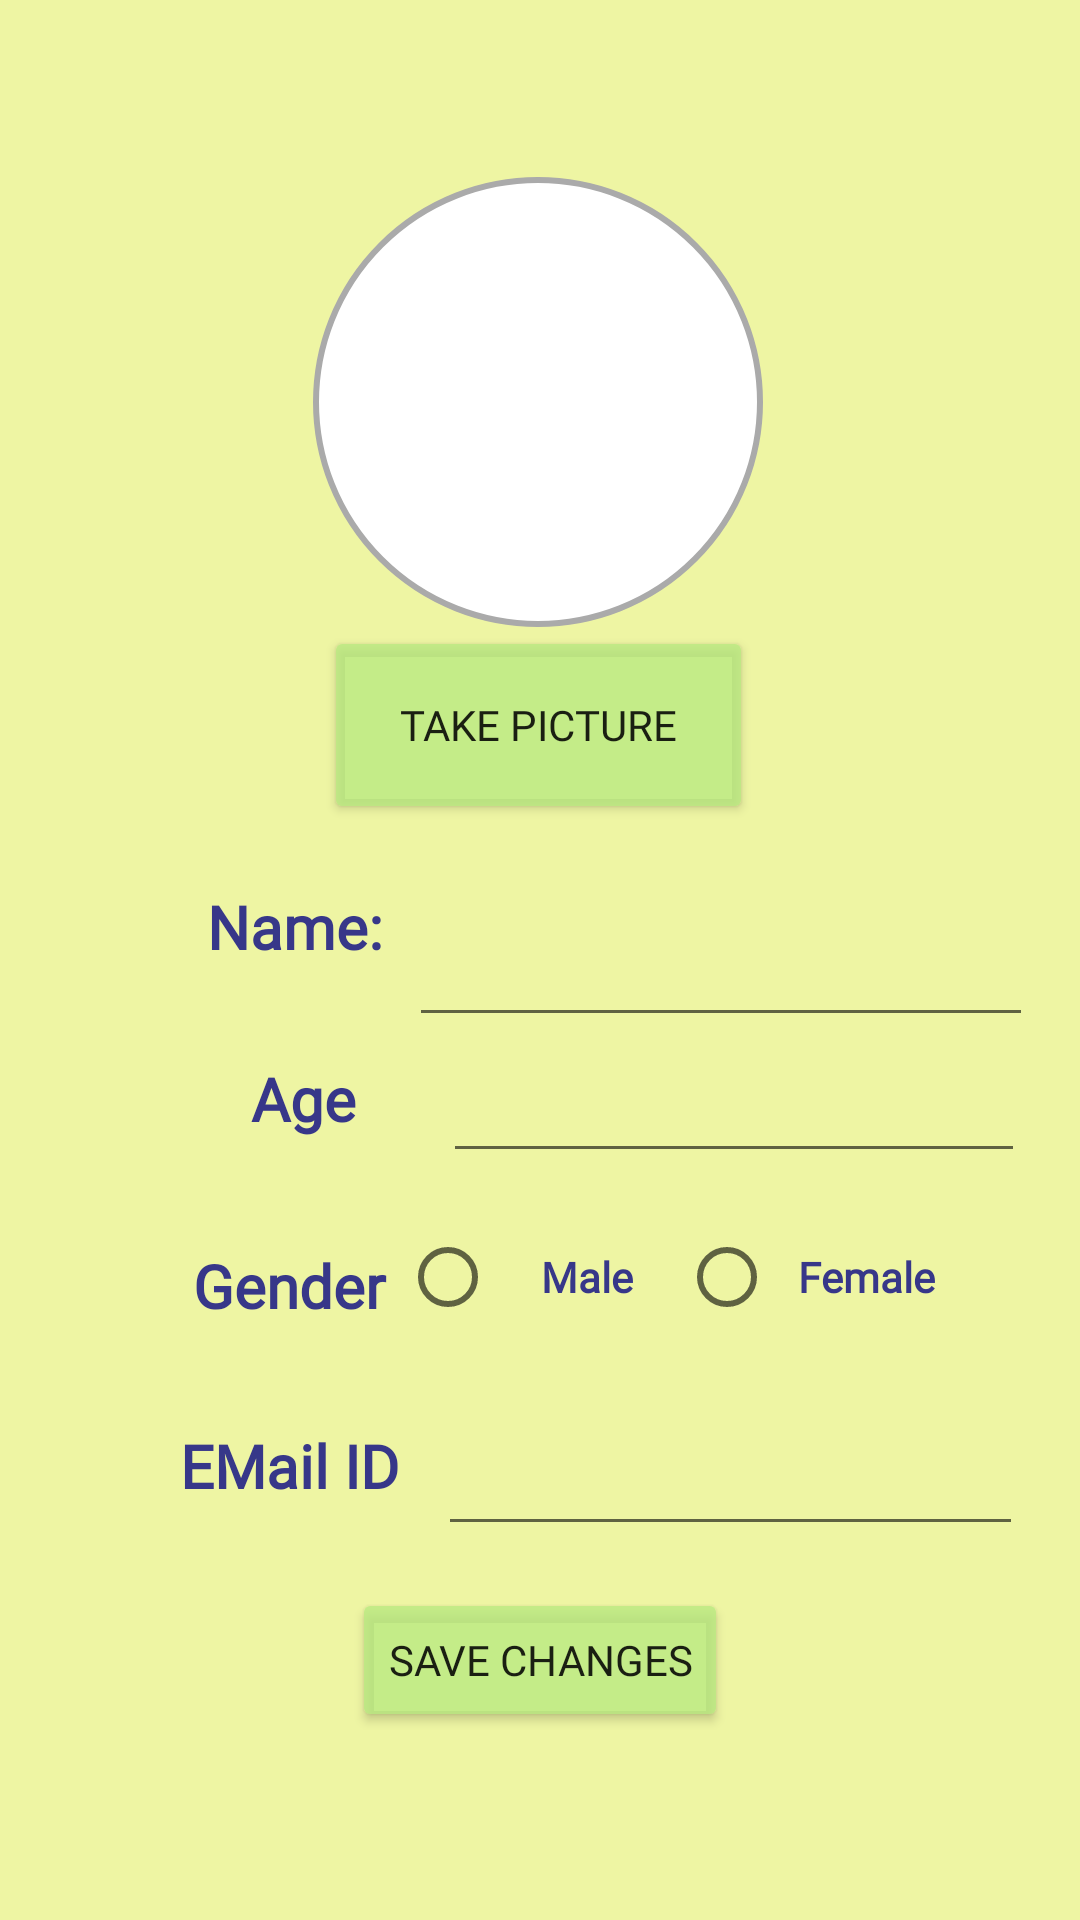

The Android layout XML behind this screen, and the referenced resources:
<!-- AndroidManifest.xml: application theme Theme.GroceryProject -->
<!-- res/layout/activity_profile.xml -->
<?xml version="1.0" encoding="utf-8"?>
<androidx.constraintlayout.widget.ConstraintLayout xmlns:android="http://schemas.android.com/apk/res/android"
    xmlns:app="http://schemas.android.com/apk/res-auto"
    xmlns:tools="http://schemas.android.com/tools"
    android:layout_width="match_parent"
    android:layout_height="match_parent"
    android:background="#C4EBF489"
    android:padding="16dp">


    <EditText
        android:id="@+id/editTextText3"
        android:layout_width="195dp"
        android:layout_height="44dp"
        android:layout_marginTop="109dp"
        android:ems="10"
        android:fontFamily="@font/bentham"
        android:inputType="text"
        android:textColor="#373789"
        android:textSize="20sp"
        android:textStyle="bold"
        app:layout_constraintBottom_toBottomOf="parent"
        app:layout_constraintEnd_toEndOf="parent"
        app:layout_constraintHorizontal_bias="0.684"
        app:layout_constraintStart_toEndOf="@+id/textView9"
        app:layout_constraintTop_toTopOf="parent"
        app:layout_constraintVertical_bias="0.761" />

    <TextView
        android:id="@+id/textView12"
        android:layout_width="79dp"
        android:layout_height="36dp"
        android:fontFamily="@font/bentham"
        android:gravity="center"
        android:text="Name:"
        android:textColor="#373789"
        android:textSize="20sp"
        android:textStyle="bold"
        app:layout_constraintBottom_toBottomOf="parent"
        app:layout_constraintEnd_toEndOf="parent"
        app:layout_constraintHorizontal_bias="0.173"
        app:layout_constraintStart_toStartOf="parent"
        app:layout_constraintTop_toTopOf="parent"
        app:layout_constraintVertical_bias="0.481" />

    <TextView
        android:id="@+id/textView11"
        android:layout_width="85dp"
        android:layout_height="43dp"
        android:fontFamily="@font/bentham"
        android:gravity="center"
        android:text="Gender"
        android:textColor="#373789"
        android:textSize="20sp"
        android:textStyle="bold"
        app:layout_constraintBottom_toBottomOf="parent"
        app:layout_constraintEnd_toEndOf="parent"
        app:layout_constraintHorizontal_bias="0.156"
        app:layout_constraintStart_toStartOf="parent"
        app:layout_constraintTop_toTopOf="parent"
        app:layout_constraintVertical_bias="0.692" />

    <TextView
        android:id="@+id/textView10"
        android:layout_width="85dp"
        android:layout_height="43dp"
        android:fontFamily="@font/bentham"
        android:gravity="center"
        android:text="Age"
        android:textColor="#373789"
        android:textSize="20sp"
        android:textStyle="bold"
        app:layout_constraintBottom_toBottomOf="parent"
        app:layout_constraintEnd_toEndOf="parent"
        app:layout_constraintHorizontal_bias="0.176"
        app:layout_constraintStart_toStartOf="parent"
        app:layout_constraintTop_toTopOf="parent"
        app:layout_constraintVertical_bias="0.582" />

    <ImageView
        android:id="@+id/profileImageView"
        android:layout_width="150dp"
        android:layout_height="150dp"
        android:background="@drawable/circular_button"
        android:scaleType="centerCrop"
        android:src="@drawable/profile"
        app:layout_constraintBottom_toBottomOf="parent"
        app:layout_constraintEnd_toEndOf="parent"
        app:layout_constraintHorizontal_bias="0.497"
        app:layout_constraintStart_toStartOf="parent"
        app:layout_constraintTop_toTopOf="parent"
        app:layout_constraintVertical_bias="0.094" />

    <Button
        android:id="@+id/btnTakePicture"
        android:layout_width="143dp"
        android:layout_height="66dp"
        android:layout_marginTop="108dp"
        android:backgroundTint="#C7B9E981"
        android:fontFamily="@font/bentham"
        android:text="Take Picture"
        app:layout_constraintBottom_toBottomOf="parent"
        app:layout_constraintEnd_toEndOf="parent"
        app:layout_constraintHorizontal_bias="0.498"
        app:layout_constraintStart_toStartOf="parent"
        app:layout_constraintTop_toTopOf="parent"
        app:layout_constraintVertical_bias="0.195" />

    <TextView
        android:id="@+id/textView9"
        android:layout_width="85dp"
        android:layout_height="43dp"
        android:fontFamily="@font/bentham"
        android:gravity="center"
        android:text="EMail ID"
        android:textColor="#373789"
        android:textSize="20sp"
        android:textStyle="bold"
        app:layout_constraintBottom_toBottomOf="parent"
        app:layout_constraintEnd_toEndOf="parent"
        app:layout_constraintHorizontal_bias="0.156"
        app:layout_constraintStart_toStartOf="parent"
        app:layout_constraintTop_toTopOf="parent"
        app:layout_constraintVertical_bias="0.798" />

    <RadioGroup
        android:id="@+id/member"
        android:layout_width="202dp"
        android:layout_height="81dp"
        android:gravity="center"
        android:orientation="horizontal"
        app:layout_constraintBottom_toBottomOf="parent"
        app:layout_constraintEnd_toEndOf="parent"
        app:layout_constraintHorizontal_bias="0.867"
        app:layout_constraintStart_toStartOf="parent"
        app:layout_constraintTop_toTopOf="parent"
        app:layout_constraintVertical_bias="0.701">

        <RadioButton
            android:id="@+id/male"
            android:layout_width="93dp"
            android:layout_height="48dp"
            android:fontFamily="@font/bentham"
            android:gravity="center"
            android:orientation="horizontal"
            android:text="Male"
            android:textColor="#373789"
            android:textStyle="bold"
            tools:layout_editor_absoluteX="177dp"
            tools:layout_editor_absoluteY="428dp" />

        <RadioButton
            android:id="@+id/female"
            android:layout_width="93dp"
            android:layout_height="48dp"
            android:fontFamily="@font/bentham"
            android:gravity="center"
            android:orientation="horizontal"
            android:text="Female"
            android:textColor="#373789"
            android:textStyle="bold"
            app:layout_constraintHorizontal_bias="0.912"
            app:layout_constraintVertical_bias="0.655" />
    </RadioGroup>

    <EditText
        android:id="@+id/editTextText"
        android:layout_width="208dp"
        android:layout_height="41dp"
        android:ems="10"
        android:fontFamily="@font/bentham"
        android:inputType="text"
        android:textColor="#373789"
        android:textSize="20sp"
        android:textStyle="bold"
        app:layout_constraintBottom_toBottomOf="parent"
        app:layout_constraintEnd_toEndOf="parent"
        app:layout_constraintHorizontal_bias="0.9"
        app:layout_constraintStart_toEndOf="@+id/textView12"
        app:layout_constraintTop_toBottomOf="@+id/btnTakePicture"
        app:layout_constraintVertical_bias="0.097" />

    <EditText
        android:id="@+id/editTextText2"
        android:layout_width="194dp"
        android:layout_height="36dp"
        android:layout_marginTop="109dp"
        android:ems="10"
        android:fontFamily="@font/bentham"
        android:inputType="text"
        android:textColor="#373789"
        android:textSize="20sp"
        android:textStyle="bold"
        app:layout_constraintBottom_toBottomOf="parent"
        app:layout_constraintEnd_toEndOf="parent"
        app:layout_constraintHorizontal_bias="0.625"
        app:layout_constraintStart_toEndOf="@+id/textView10"
        app:layout_constraintTop_toTopOf="parent"
        app:layout_constraintVertical_bias="0.497" />
    <Button
        android:id="@+id/btnSaveChanges"
        android:layout_width="wrap_content"
        android:layout_height="wrap_content"
        android:text="Save Changes"
        android:backgroundTint="#C7B9E981"
        android:fontFamily="@font/bentham"
        app:layout_constraintTop_toBottomOf="@id/member"
        app:layout_constraintStart_toStartOf="parent"
        app:layout_constraintEnd_toEndOf="parent"
        app:layout_constraintBottom_toBottomOf="parent"
        android:layout_marginTop="16dp"/>


</androidx.constraintlayout.widget.ConstraintLayout>
<!-- resources referenced by this layout -->
<resources>
  <!-- drawable circular_button (drawable) -->
  <shape xmlns:android="http://schemas.android.com/apk/res/android"
      android:shape="oval">
      <solid android:color="@android:color/white"/>
      <size android:width="100dp" android:height="100dp"/>
      <stroke android:width="2dp" android:color="@android:color/darker_gray"/>
  </shape>
  <style name="Theme.GroceryProject" parent="Theme.AppCompat.Light.DarkActionBar" />
</resources>
